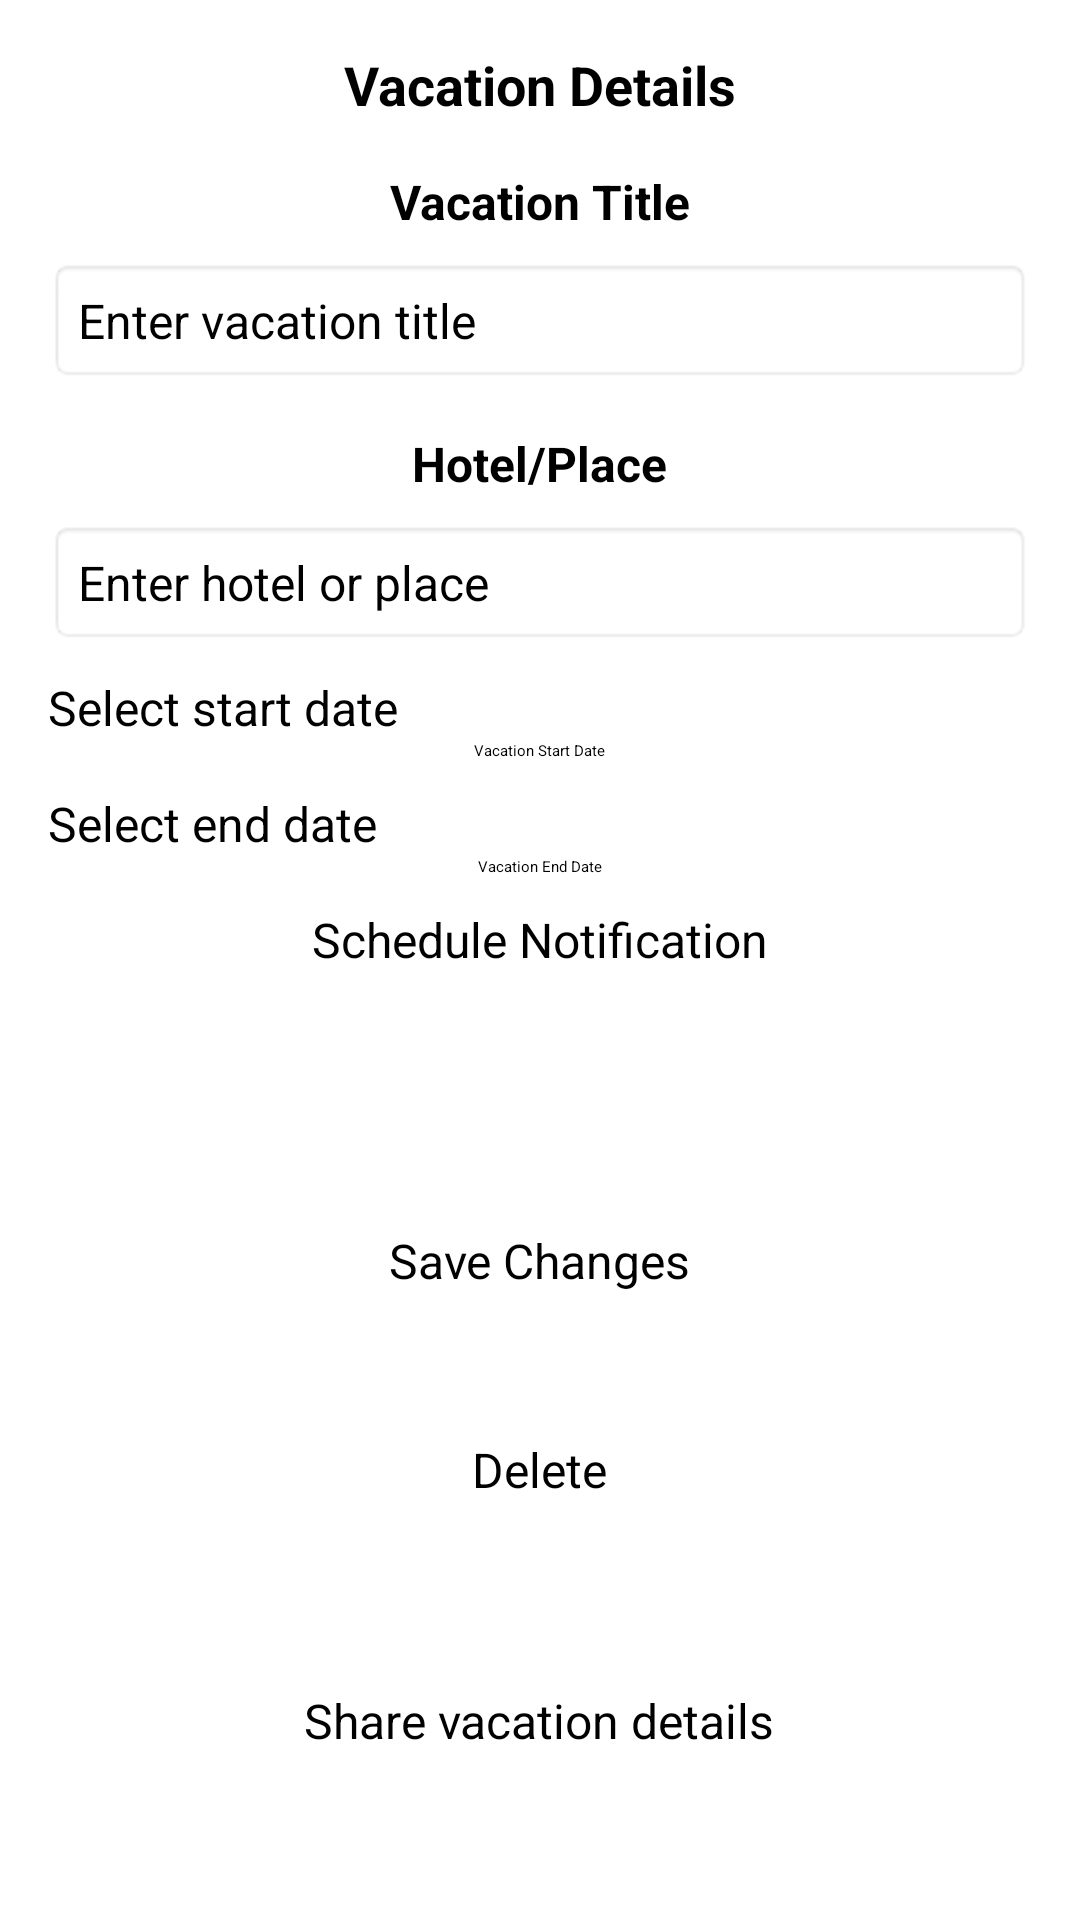

Reconstruct the res/layout file that produces this screen, plus the resources it refers to.
<!-- AndroidManifest.xml: application theme Theme.D308VacationPlanner -->
<!-- res/layout/activity_vacation_detail.xml -->
<?xml version="1.0" encoding="utf-8"?>
<androidx.constraintlayout.widget.ConstraintLayout xmlns:android="http://schemas.android.com/apk/res/android"
    xmlns:tools="http://schemas.android.com/tools"
    android:id="@+id/main"
    android:layout_width="match_parent"
    android:layout_height="match_parent"
    tools:context=".UI.VacationDetail">

    
    <LinearLayout
        android:layout_width="match_parent"
        android:layout_height="match_parent"
        android:orientation="vertical"
        android:gravity="top"
        android:padding="16dp">

        <ImageButton
            android:id="@+id/buttonBack"
            android:layout_width="wrap_content"
            android:layout_height="wrap_content"
            android:src="@drawable/baseline_arrow_back_ios_new_24"
            android:background="?attr/selectableItemBackground"
            android:contentDescription="@string/go_back_vac_detail"
            android:padding="8dp"/>

    </LinearLayout>

    <LinearLayout
        android:layout_width="match_parent"
        android:layout_height="match_parent"
        android:orientation="vertical"
        android:gravity="top|center_horizontal"
        android:padding="16dp">

        <TextView
            android:layout_width="wrap_content"
            android:layout_height="wrap_content"
            android:text="@string/vacation_details"
            android:textSize="18sp"
            android:textStyle="bold" />

        <TextView
            android:id="@+id/textViewTitleLabel"
            android:layout_width="wrap_content"
            android:layout_height="wrap_content"
            android:layout_marginTop="16dp"
            android:text="@string/vacation_title_detail"
            android:textSize="16sp"
            android:textStyle="bold" />

        <EditText
            android:id="@+id/edit_vacation_title_text"
            android:layout_width="match_parent"
            android:layout_height="wrap_content"
            android:hint="@string/enter_vacation_title"
            android:importantForAutofill="no"
            android:inputType="text"
            android:textSize="16sp"
            android:background="@android:drawable/editbox_background"
            android:padding="10dp"
            android:layout_marginTop="8dp" />

        <TextView
            android:id="@+id/textViewPlaceLabel"
            android:layout_width="wrap_content"
            android:layout_height="wrap_content"
            android:layout_marginTop="16dp"
            android:text="@string/hotel_place_detail"
            android:textSize="16sp"
            android:textStyle="bold" />

        <EditText
            android:id="@+id/edit_vacation_hotel_text"
            android:layout_width="match_parent"
            android:layout_height="wrap_content"
            android:hint="@string/enter_hotel_or_place"
            android:importantForAutofill="no"
            android:inputType="text"
            android:textSize="16sp"
            android:background="@android:drawable/editbox_background"
            android:padding="10dp"
            android:layout_marginTop="8dp" />

            <EditText
                android:id="@+id/editTextStartDate"
                android:layout_width="match_parent"
                android:layout_height="wrap_content"
                android:autofillHints="no"
                android:hint="@string/select_start_date"
                android:focusable="false"
                android:clickable="true"
                android:inputType="date"
                android:textSize="16sp"
                android:paddingTop="10dp"/>

            <TextView
                android:layout_width="wrap_content"
                android:layout_height="wrap_content"
                android:text="@string/vacation_start_date" />


            <EditText
                android:id="@+id/editTextEndDate"
                android:layout_width="match_parent"
                android:layout_height="wrap_content"
                android:hint="@string/select_end_date"
                android:focusable="false"
                android:clickable="true"
                android:importantForAutofill="no"
                android:inputType="date"
                android:textSize="16sp"
                android:paddingTop="10dp"/>

            <TextView
                android:layout_width="wrap_content"
                android:layout_height="wrap_content"
                android:text="@string/vacation_end_date" />

        <CheckBox
            android:id="@+id/checkboxScheduleNotification"
            android:layout_width="wrap_content"
            android:layout_height="81dp"
            android:layout_gravity="center"
            android:padding="10dp"
            android:text="@string/schedule_notification_vac_detail"
            android:textSize="16sp" />


        <Button
            android:id="@+id/button_edit_vacation"
            android:layout_width="wrap_content"
            android:layout_height="wrap_content"
            android:text="@string/save_changes_vac_detail"
            android:textSize="16sp"
            android:padding="12dp"
            android:layout_marginTop="24dp" />

        <Button
            android:id="@+id/button_delete_vacation"
            android:layout_width="wrap_content"
            android:layout_height="wrap_content"
            android:text="@string/delete_vac"
            android:textSize="16sp"
            android:padding="12dp"
            android:layout_marginTop="24dp"
            android:backgroundTint="@android:color/holo_red_light"/>

        <TextView
            android:layout_width="wrap_content"
            android:layout_height="wrap_content"
            android:text="@string/share_vacation_details"
            android:textSize="16sp"
            android:paddingTop="50dp"
            android:paddingBottom="10dp"/>

        <ImageButton
            android:id="@+id/shareVacation"
            android:layout_width="wrap_content"
            android:layout_height="wrap_content"
            android:src="@drawable/baseline_content_copy_24"
            android:background="?attr/selectableItemBackground"
            android:contentDescription="@string/share_vacation"
            android:padding="8dp"/>

    </LinearLayout>


</androidx.constraintlayout.widget.ConstraintLayout>
<!-- resources referenced by this layout -->
<resources>
  <string name="delete_vac">Delete</string>
  <string name="enter_hotel_or_place">Enter hotel or place</string>
  <string name="enter_vacation_title">Enter vacation title</string>
  <string name="go_back_vac_detail">Go Back</string>
  <string name="hotel_place_detail">Hotel/Place</string>
  <string name="save_changes_vac_detail">Save Changes</string>
  <string name="schedule_notification_vac_detail">Schedule Notification</string>
  <string name="select_end_date">Select end date</string>
  <string name="select_start_date">Select start date</string>
  <string name="share_vacation">Share Vacation</string>
  <string name="share_vacation_details">Share vacation details</string>
  <string name="vacation_details">Vacation Details</string>
  <string name="vacation_end_date">Vacation End Date</string>
  <string name="vacation_start_date">Vacation Start Date</string>
  <string name="vacation_title_detail">Vacation Title</string>
</resources>
